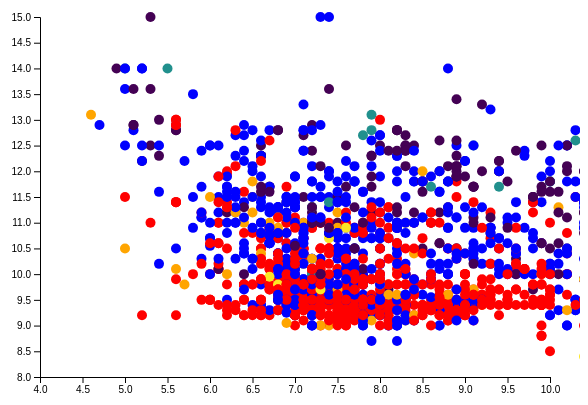
D3 v4 page, settled after 360 driven frames (6 s of simulated time); the page loaded 1 data file(s).



// set the dimensions and margins of the graph
var margin = {top: 10, right: 30, bottom: 30, left: 60},
    width = 600 - margin.left - margin.right,
    height = 400 - margin.top - margin.bottom;

// append the svg object to the body of the page
var svg = d3.select("#my_dataviz")
  .append("svg")
    .attr("width", width + margin.left + margin.right)
    .attr("height", height + margin.top + margin.bottom)
  .append("g")
    .attr("transform",
          "translate(" + margin.left + "," + margin.top + ")");

//Read the data
d3.csv("winequality-red.csv", function(data) {

  // Add X axis
  var x = d3.scaleLinear()
    .domain([4, 10])
    .range([ 0, width ]);
  svg.append("g")
    .attr("transform", "translate(0," + height + ")")
    .call(d3.axisBottom(x));

  // Add Y axis
  var y = d3.scaleLinear()
    .domain([8, 15])
    .range([ height, 0]);
  svg.append("g")
    .call(d3.axisLeft(y));

  // Color scale: give me a specie name, I return a color
  var color = d3.scaleOrdinal()
    .domain(["1", "2", "3", "4", "5", "6" ])
    .range([ "#440154ff", "#21908dff", "#fde725ff", "orange", "red", "blue"])

  // Add dots
  svg.append('g')
    .selectAll("dot")
    .data(data)
    .enter()
    .append("circle")
      .attr("cx", function (d) { return x(d.fixed_acidity); } )
      .attr("cy", function (d) { return y(d.alcohol); } )
      .attr("r", 5)
      .style("fill", function (d) { return color(d.quality) } )

})



### data: winequality-red.csv
fixed_acidity, alcohol, quality
7.4, 9.4, 5
7.8, 9.8, 5
7.8, 9.8, 5
11.2, 9.8, 6
7.4, 9.4, 5
7.4, 9.4, 5
7.9, 9.4, 5
7.3, 10, 7
7.8, 9.5, 7
7.5, 10.5, 5
6.7, 9.2, 5
7.5, 10.5, 5
5.6, 9.9, 5
7.8, 9.1, 5
8.9, 9.2, 5
8.9, 9.2, 5
8.5, 10.5, 7
8.1, 9.3, 5
7.4, 9, 4
7.9, 9.2, 6
8.9, 9.4, 6
7.6, 9.7, 5
7.9, 9.5, 5
8.5, 9.4, 5
6.9, 9.7, 6
6.3, 9.3, 5
7.6, 9.5, 5
7.9, 9.5, 5
7.1, 9.4, 5
7.8, 9.8, 6
6.7, 10.1, 5
6.9, 10.6, 6
8.3, 9.8, 5
6.9, 9.4, 6
5.2, 9.2, 5
7.8, 9.6, 6
7.8, 10.8, 6
8.1, 9.7, 7
5.7, 9.8, 4
7.3, 10.5, 5
7.3, 10.5, 5
8.8, 9.3, 4
7.5, 10.5, 6
8.1, 10.3, 5
6.8, 9.5, 5
4.6, 13.1, 4
7.7, 9.2, 5
8.7, 9.5, 5
6.4, 9.2, 5
5.6, 9.2, 5
8.8, 9.2, 5
6.6, 9.4, 6
6.6, 9.4, 6
8.6, 9.4, 5
7.6, 10.2, 6
7.7, 9.5, 5
10.2, 9.6, 5
7.5, 9.4, 5
7.8, 10, 5
7.3, 9.4, 6
... 1,538 more rows